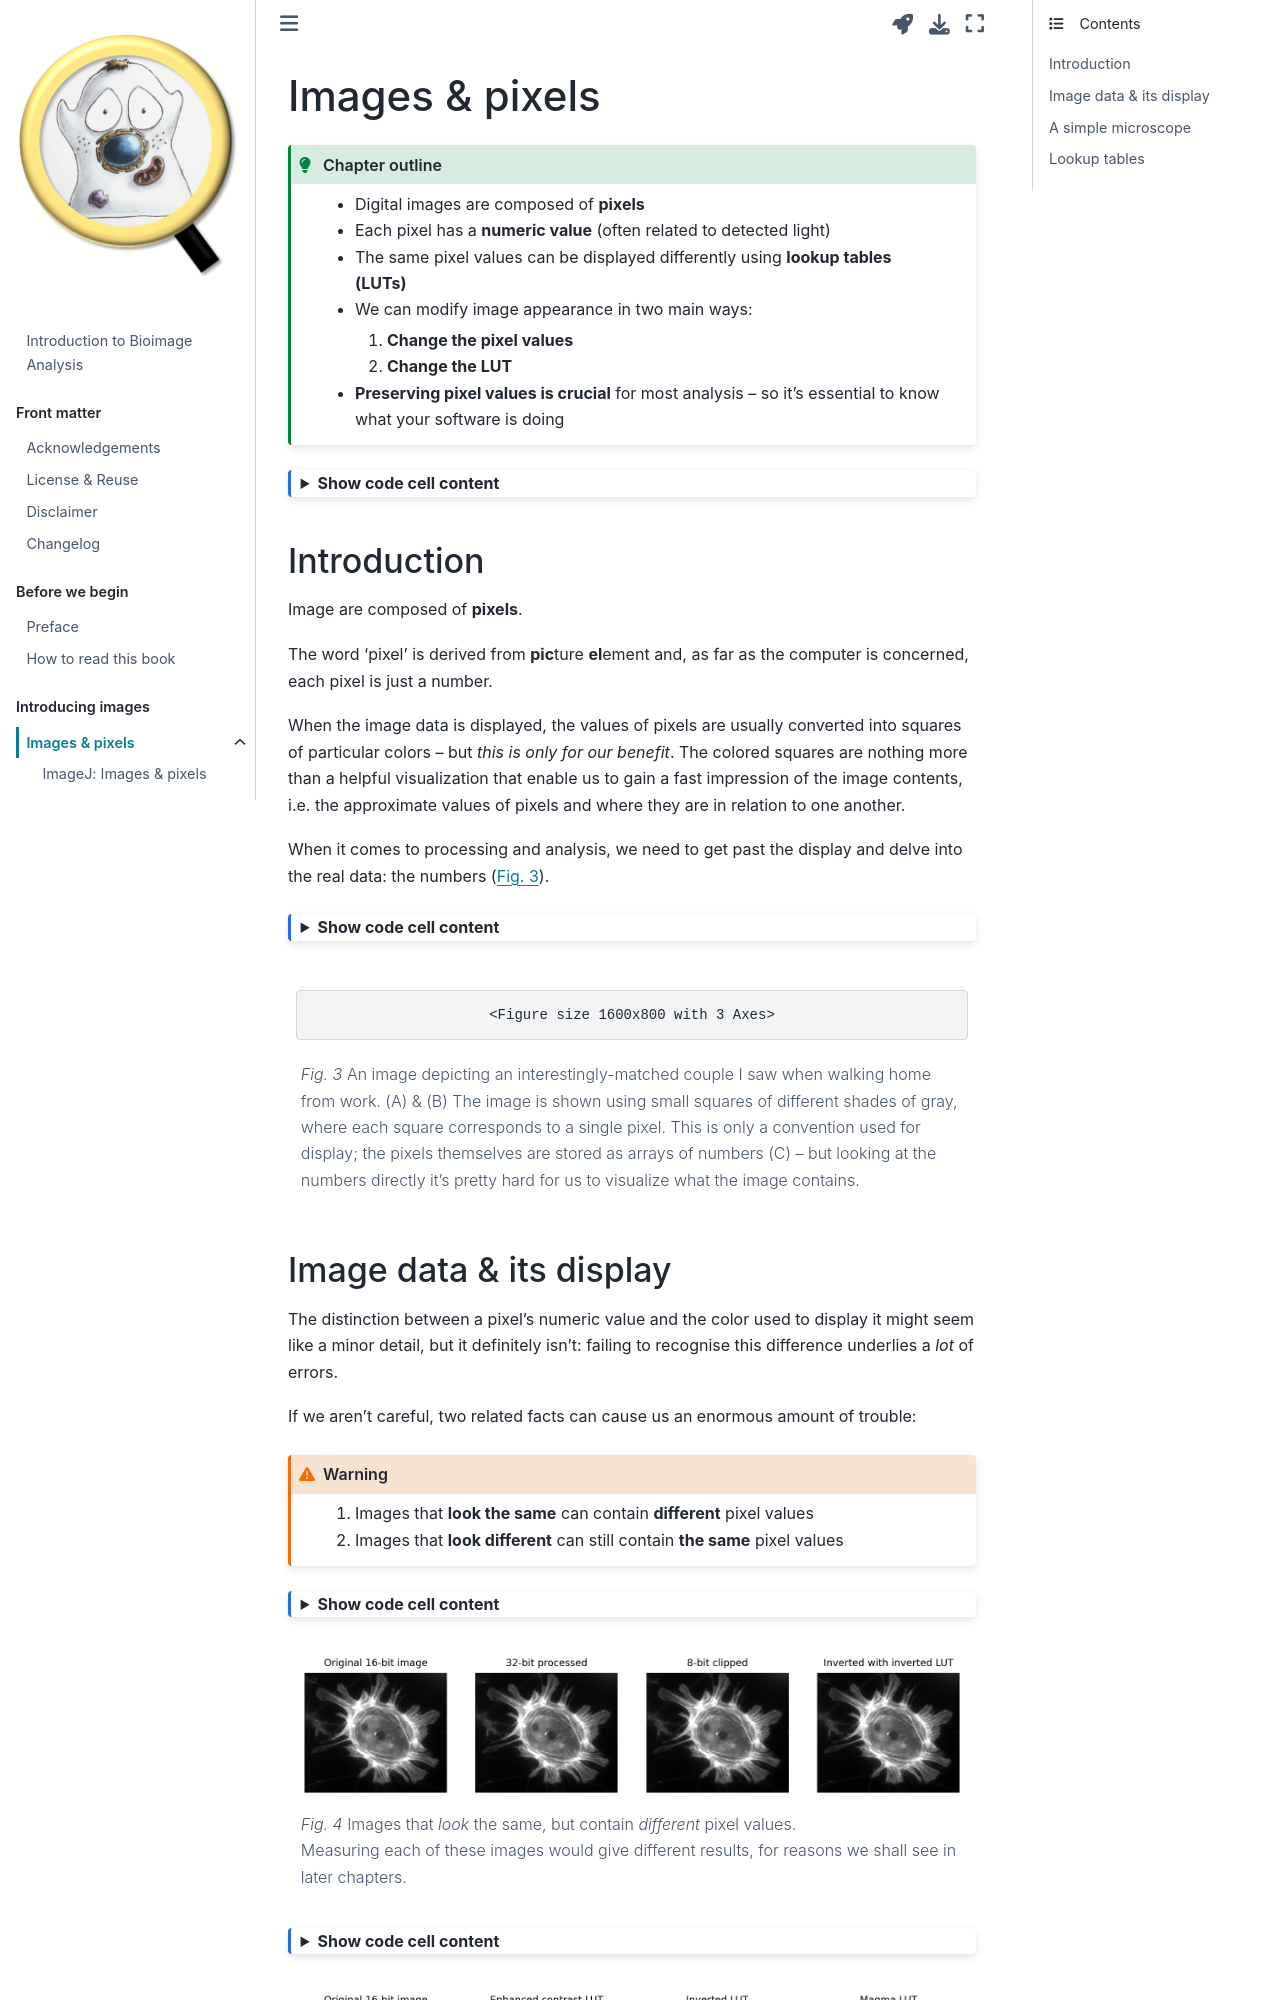

repository: bioimagebook/bioimagebook.github.io · page: chapters/1-concepts/1-images_and_pixels/images_and_pixels.html · generator: jekyll

---
jupytext:
  formats: md:myst
  text_representation:
    extension: .md
    format_name: myst
    format_version: 0.13
    jupytext_version: 1.11.5
kernelspec:
  display_name: Python 3
  language: python
  name: python3
---

(chap_pixels)=
# Images & pixels

:::{admonition} Chapter outline
:class: tip

* Digital images are composed of **pixels**
* Each pixel has a **numeric value** (often related to detected light)
* The same pixel values can be displayed differently using **lookup tables (LUTs)**
* We can modify image appearance in two main ways:
  1. **Change the pixel values**
  2. **Change the LUT**
* **Preserving pixel values is crucial** for most analysis -- so it's essential to know what your software is doing
:::

```{code-cell} ipython3
:tags: [hide-cell, thebe-init]

"""
Nothing very interesting to see here:
these are just default imports that help the rest of the code on this page run.
"""

%load_ext autoreload
%autoreload 2

# Default imports
import sys
sys.path.append('../../../')
from helpers import *
from matplotlib import pyplot as plt
from myst_nb import glue
import numpy as np
from scipy import ndimage
```

## Introduction

Image are composed of **pixels**.

The word 'pixel' is derived from **pic**ture **el**ement and, as far as the computer is concerned, each pixel is just a number.

When the image data is displayed, the values of pixels are usually converted into squares of particular colors – but *this is only for our benefit*.
The colored squares are nothing more than a helpful visualization that enable us to gain a fast impression of the image contents, i.e. the approximate values of pixels and where they are in relation to one another.

When it comes to processing and analysis, we need to get past the display and delve into the real data: the numbers ({numref}`fig-image_array`).

```{code-cell} ipython3
:tags: [hide-cell, remove-output]

"""
Welcome! Here you can see the first example of Python code used to generate
figures in this book.

If you are working with a 'live' version of the book, you should be able to
make some adjustments to regenerate new figures.

Each code block contains two main parts:
1. A part responsible for loading images, applying processing etc.
2. A part that plots the result in a figure (usually with matplotlib)

The first of these is the most important, because it complements the main text.
My hope is that, by seeing the code involved, concepts might become clearer.

The plotting itself can be quite fiddly to make everything align, and can often
be ignored.

As a rule, I use the following conventions:
- A variable starting with 'im_' refers to a 'normal' image
- A variable starting with 'bw_' refers to a binary image
- A variable starting with 'lab_' refers to a labeled image

When it comes to plotting, 'fig' invariably refers to the figure being plotted
and 'plt' refers to 'pyplot' (standard in matplotlib).
'show_image', 'show_plot' and 'show_histogram' are helper methods to standardize
display throughout the book.
'glue' and 'glue_fig' other what enable the plots to be incorporating into the book.
"""


# Read an image & select a detailed region
im = load_image('images/couple.png')
x, y, width, height = (205, 130, 12, 12)
im_detail = im[y:y+height, x:x+width]


# Show plots
fig = create_figure(figsize=(8, 4))
import matplotlib.patches as patches
rect = patches.Rectangle((x, y), width, height, linewidth=1, edgecolor='r', facecolor='none')

show_image(im, vmin=0, vmax=255, title='(A) Original image', pos=131)
plt.gca().add_patch(rect)

show_image(im_detail, vmin=0, vmax=255, title='(B) Enlarged view from (A)', pos=132)

show_image(im_detail, vmin=0, vmax=255, alpha = 1, title='(C) Pixel values from (B)', pos=133)
for (i, j), z in np.ndenumerate(im_detail):
    plt.text(j, i, str(z), ha='center', va='center', fontdict={'size': 5})

glue_fig('fig_couple', fig)
```

```{glue:figure} fig_couple
:align: center
:name: fig-image_array
An image depicting an interestingly-matched couple I saw when walking home from work. (A) & (B) The image is shown using small squares of different shades of gray, where each square corresponds to a single pixel. This is only a convention used for display; the pixels themselves are stored as arrays of numbers \(C) -- but looking at the numbers directly it's pretty hard for us to visualize what the image contains.
```

+++
